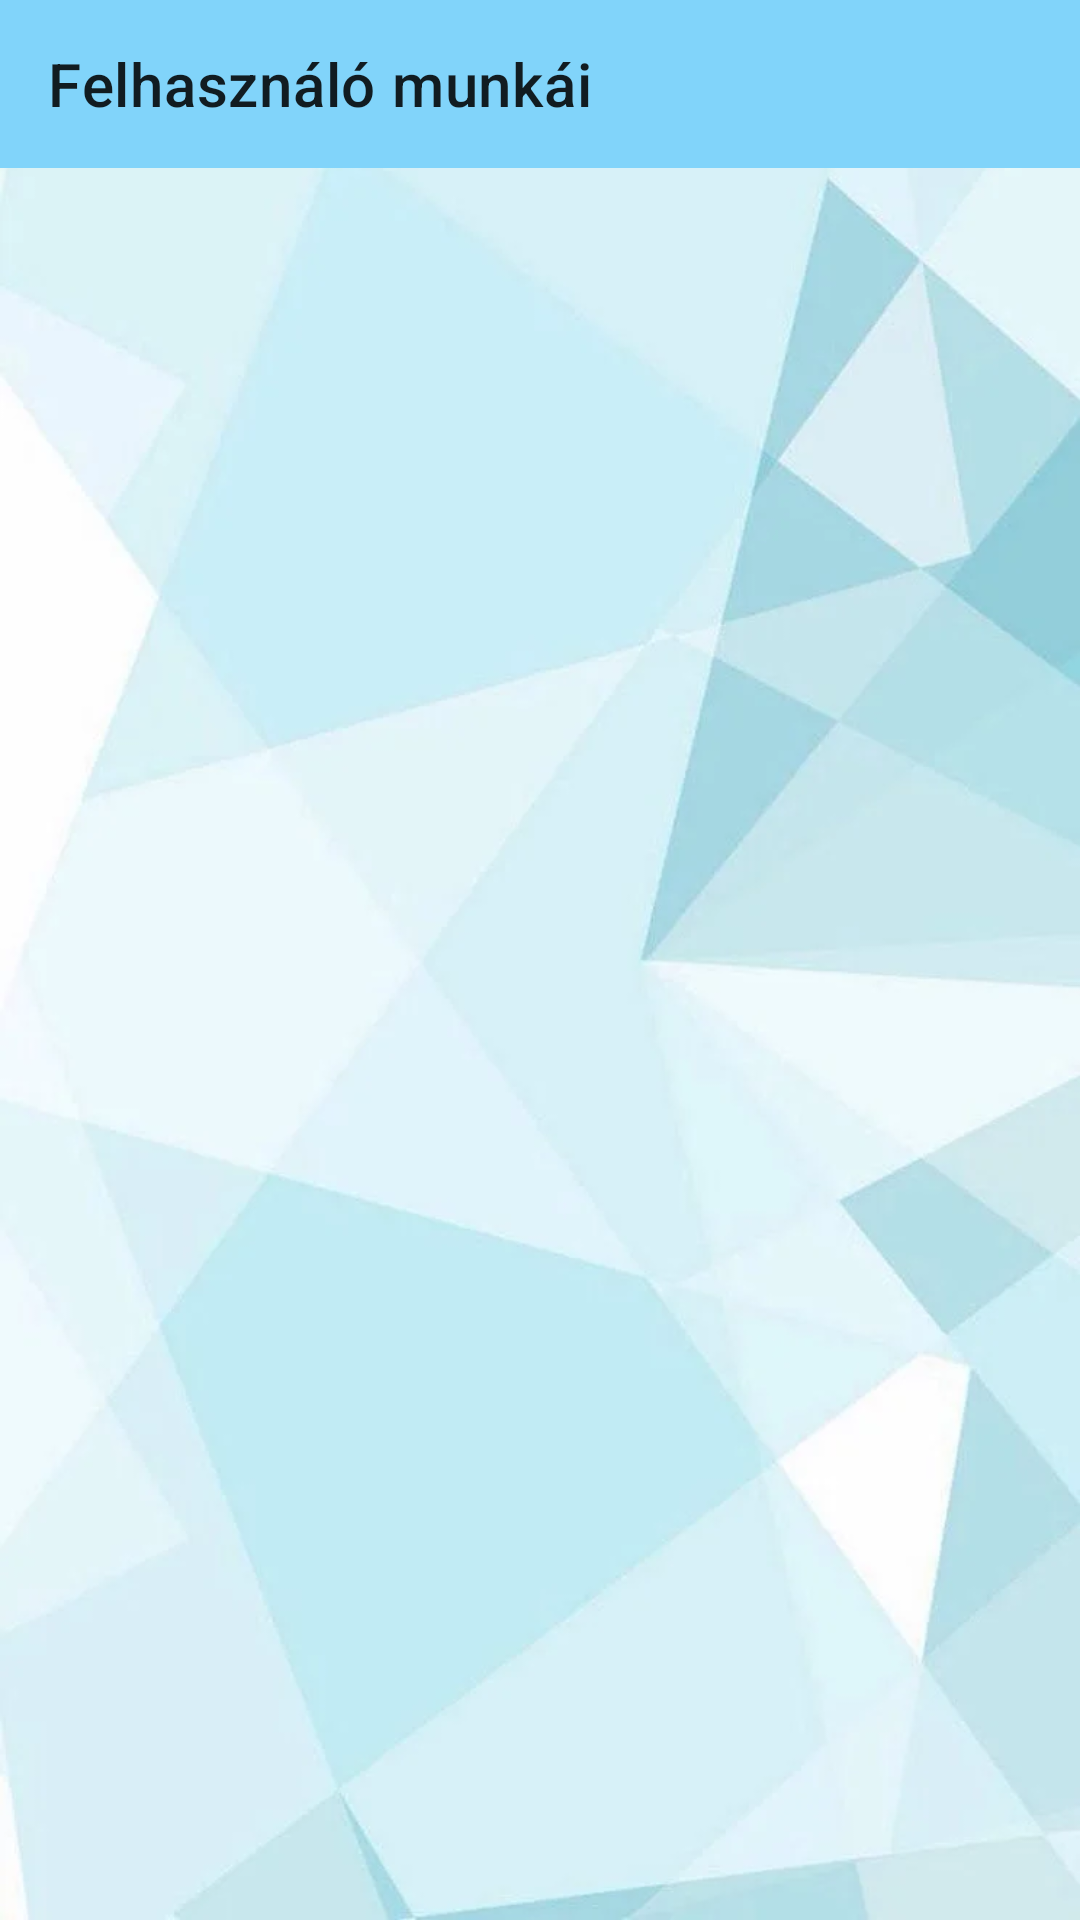

This screen was rendered from an Android layout file. Write that file and the resources it references.
<!-- AndroidManifest.xml: application theme Theme.WaterDelivery -->
<!-- res/layout/activity_admin_user_jobs.xml -->
<?xml version="1.0" encoding="utf-8"?>
<androidx.constraintlayout.widget.ConstraintLayout
    xmlns:android="http://schemas.android.com/apk/res/android"
    xmlns:app="http://schemas.android.com/apk/res-auto"
    xmlns:tools="http://schemas.android.com/tools"
    android:layout_width="match_parent"
    android:layout_height="match_parent"
    tools:context=".admin.AdminUserJobsActivity"
    android:background="@drawable/bg_all">

    <androidx.appcompat.widget.Toolbar
        android:id="@+id/admin_user_jobs_toolbar_gui"
        android:layout_width="match_parent"
        android:layout_height="wrap_content"
        android:background="@color/toolbar_color"
        android:minHeight="?attr/actionBarSize"
        android:theme="?attr/actionBarTheme"
        app:layout_constraintEnd_toEndOf="parent"
        app:layout_constraintStart_toStartOf="parent"
        app:layout_constraintTop_toTopOf="parent"
        app:title="@string/admin_user_jobs_title" />

    <androidx.recyclerview.widget.RecyclerView
        android:id="@+id/admin_user_jobs_recycler_gui"
        android:layout_width="match_parent"
        android:layout_height="wrap_content"
        android:layout_marginTop="5dp"
        android:layout_marginBottom="5dp"
        app:layout_constraintBottom_toBottomOf="parent"
        app:layout_constraintEnd_toEndOf="parent"
        app:layout_constraintHorizontal_bias="0.0"
        app:layout_constraintStart_toStartOf="parent"
        app:layout_constraintTop_toBottomOf="@+id/admin_user_jobs_toolbar_gui"
        app:layout_constraintVertical_bias="0.0" />

</androidx.constraintlayout.widget.ConstraintLayout>
<!-- resources referenced by this layout -->
<resources>
  <color name="toolbar_color">#81d4fa</color>
  <!-- drawable bg_all: webp bitmap (drawable, 15890 bytes) -->
  <string name="admin_user_jobs_title">Felhasználó munkái</string>
  <style name="Theme.WaterDelivery" parent="Theme.MaterialComponents.DayNight.NoActionBar">
          
          <item name="colorPrimary">@color/purple_500</item>
          <item name="colorPrimaryVariant">@color/purple_700</item>
          <item name="colorOnPrimary">@color/white</item>
          
          <item name="colorSecondary">@color/teal_200</item>
          <item name="colorSecondaryVariant">@color/teal_700</item>
          <item name="colorOnSecondary">@color/black</item>
          
          <item name="android:statusBarColor" tools:targetApi="l">?attr/colorPrimaryVariant</item>
          
      </style>
  <color name="purple_500">#FF6200EE</color>
  <color name="purple_700">#FF3700B3</color>
  <color name="white">#FFFFFFFF</color>
  <color name="teal_200">#4fc3f7</color>
  <color name="teal_700">#FF018786</color>
  <color name="black">#FF000000</color>
</resources>
